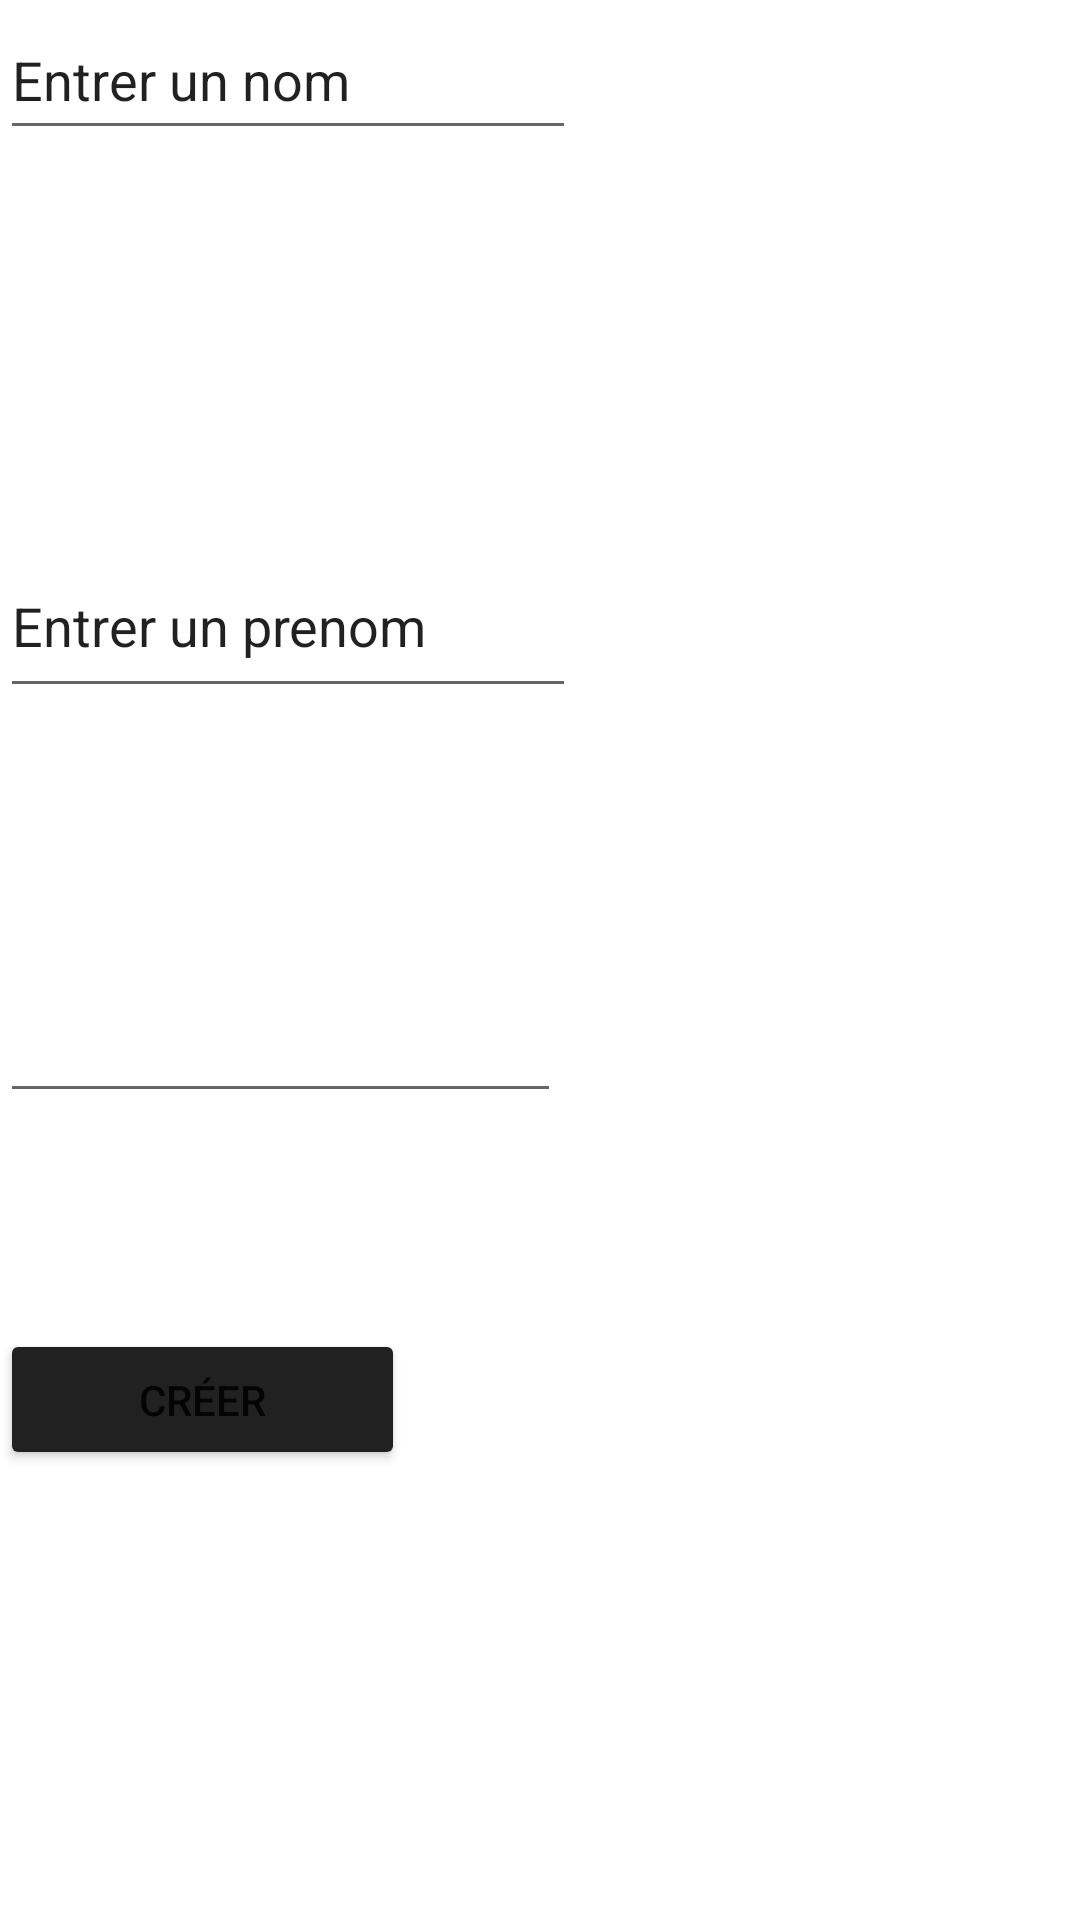

Write the Android layout XML for this screen, with the resource values it uses.
<!-- AndroidManifest.xml: application theme Theme.NFC_Android_Sport -->
<!-- res/layout/fragment_add_client.xml -->
<?xml version="1.0" encoding="utf-8"?>
<androidx.constraintlayout.widget.ConstraintLayout xmlns:android="http://schemas.android.com/apk/res/android"
    xmlns:app="http://schemas.android.com/apk/res-auto"
    xmlns:tools="http://schemas.android.com/tools"
    android:id="@+id/frameLayout"
    android:layout_width="match_parent"
    android:layout_height="match_parent"
    tools:context=".fragments.AddClientFragment">

    

    <com.google.android.material.textfield.TextInputEditText
        android:id="@+id/addClientNom"
        android:layout_width="192dp"
        android:layout_height="50dp"
        android:text="@string/nom"
        tools:layout_editor_absoluteX="114dp"
        tools:layout_editor_absoluteY="86dp" />

    <EditText
        android:id="@+id/addClientDate"
        android:layout_width="187dp"
        android:layout_height="51dp"
        android:layout_marginTop="84dp"
        android:ems="10"
        android:inputType="date"
        app:layout_constraintTop_toBottomOf="@id/addClientPrenom"
        tools:layout_editor_absoluteX="115dp" />

    <com.google.android.material.textfield.TextInputEditText
        android:id="@+id/addClientPrenom"
        android:layout_width="192dp"
        android:layout_height="58dp"
        android:layout_marginTop="128dp"
        android:text="@string/prenom"
        app:layout_constraintTop_toBottomOf="@id/addClientNom"
        tools:layout_editor_absoluteX="110dp" />

    <Button
        android:id="@+id/createButtonClient"
        android:layout_width="135dp"
        android:layout_height="47dp"
        android:layout_marginTop="72dp"
        android:text="Créer"
        app:backgroundTint="#222121"
        app:layout_constraintTop_toBottomOf="@id/addClientDate"
        tools:layout_editor_absoluteX="138dp" />

</androidx.constraintlayout.widget.ConstraintLayout>
<!-- resources referenced by this layout -->
<resources>
  <string name="nom"> Entrer un nom </string>
  <string name="prenom"> Entrer un prenom </string>
  <style name="Theme.NFC_Android_Sport" parent="Theme.MaterialComponents.DayNight.DarkActionBar">
          
          <item name="colorPrimary">@color/purple_500</item>
          <item name="colorPrimaryVariant">@color/purple_700</item>
          <item name="colorOnPrimary">@color/white</item>
          
          <item name="colorSecondary">@color/teal_200</item>
          <item name="colorSecondaryVariant">@color/teal_700</item>
          <item name="colorOnSecondary">@color/black</item>
          
          <item name="android:statusBarColor" tools:targetApi="l">?attr/colorPrimaryVariant</item>
          
      </style>
  <!-- not gathered from this repository: default colours our renderer supplied (Android Studio template values) -->
  <color name="purple_500">#FF6200EE</color>
  <color name="purple_700">#FF3700B3</color>
  <color name="teal_200">#FF03DAC5</color>
  <color name="teal_700">#FF018786</color>
  <color name="black">#FF000000</color>
  <color name="white">#FFFFFFFF</color>
</resources>
